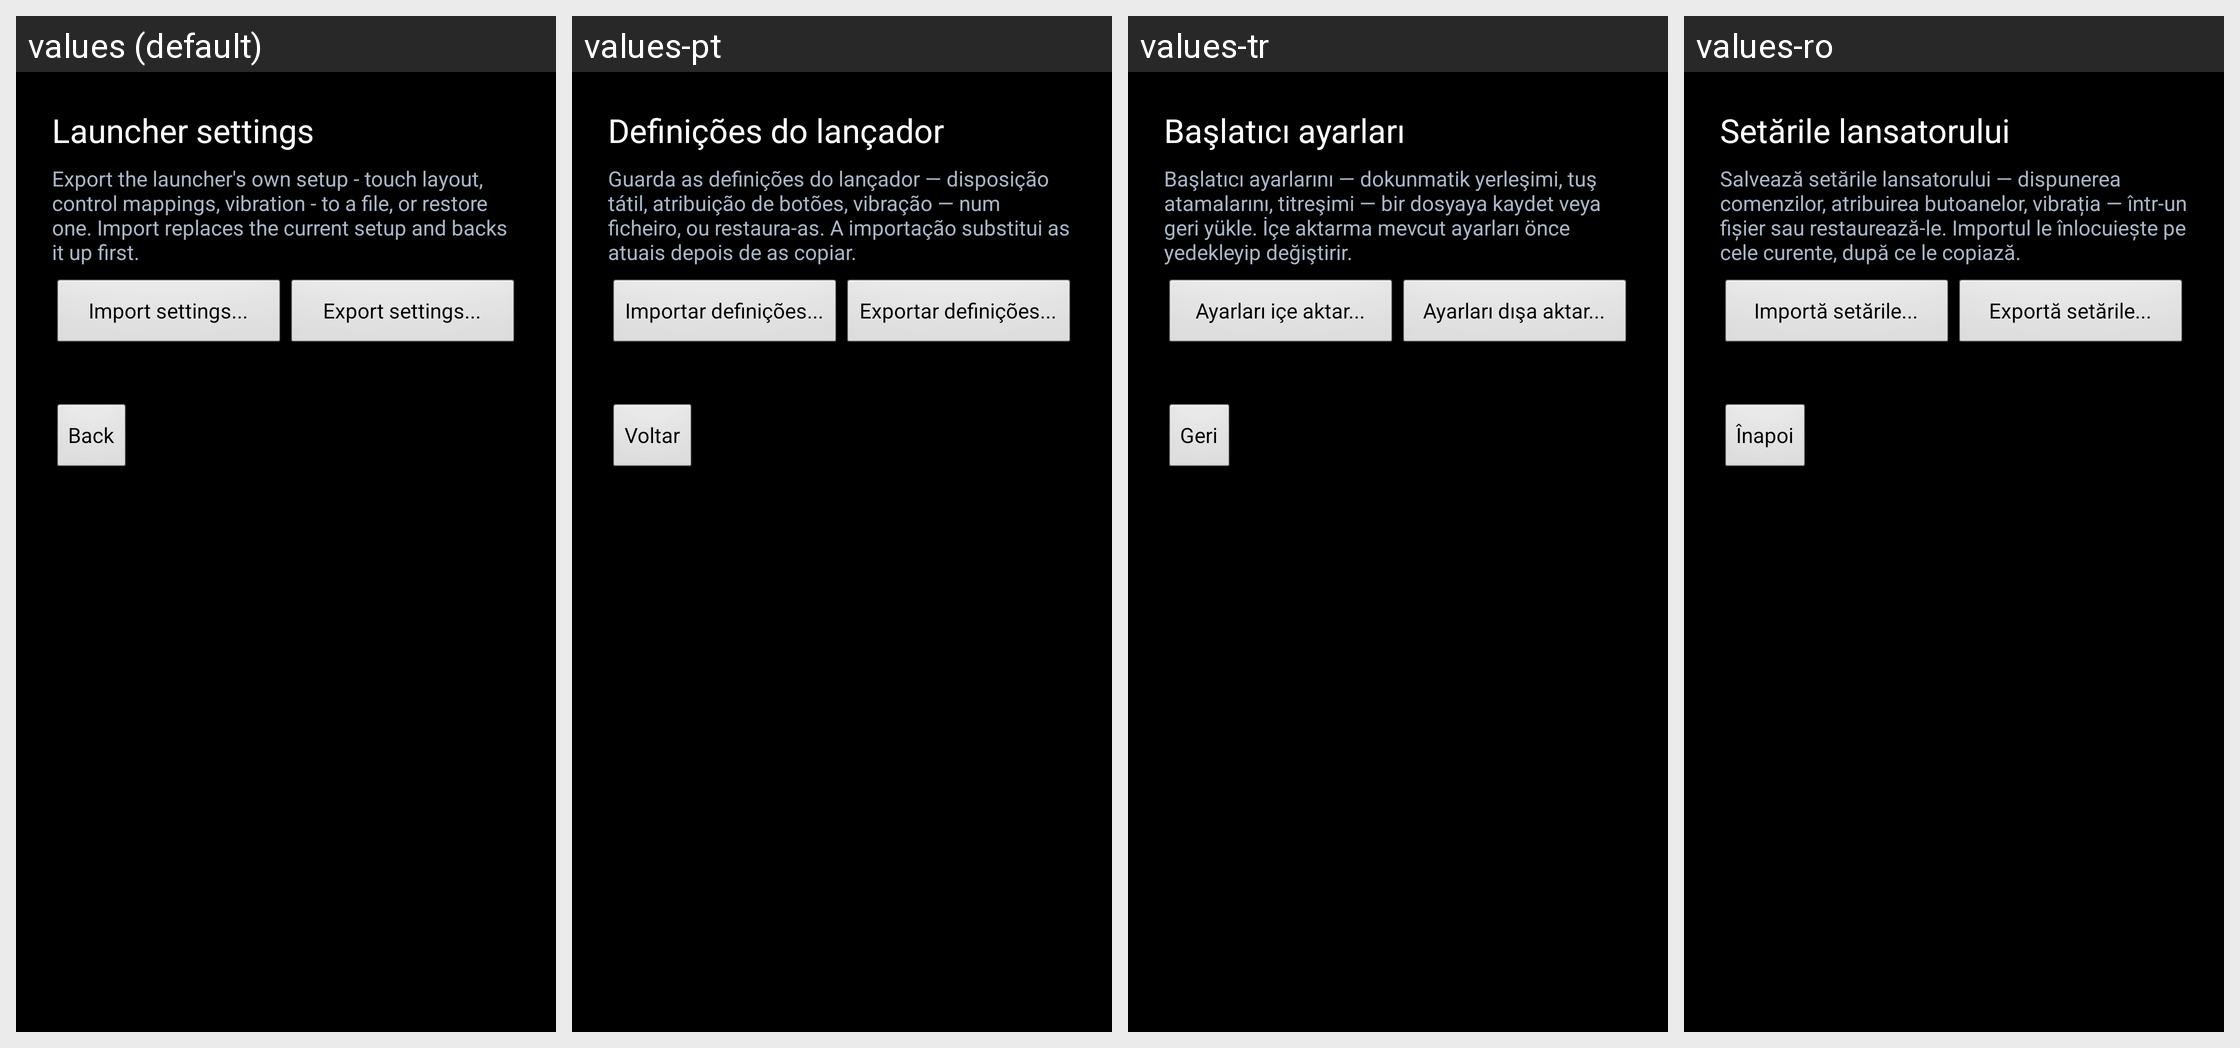

The Android screen above is rendered under several locales of the same app. Produce the string resources it draws, with the default and per-locale values.
Android screen res/layout/activity_launcher_settings.xml rendered under 4 locales, left to right: values (default), values-pt, values-tr, values-ro. Device: Nexus 5 (rendered at 1080×1920; each locale shown at half size, 540×960, under a caption strip naming it); theme AppTheme.
Other locales in the repository, not shown: values-cs, values-de, values-el, values-es, values-fr, values-hr, values-hu, values-it, values-kk, values-nl, values-pl, values-ru, values-sr, values-sv, values-uk.
Strings drawn on this screen, with the default value and each locale's value (text and hints the layout hard-codes, and strings that could not be matched under every locale, appear in the picture but are not listed):

launcher_settings_title
  values: Launcher settings
  values-pt: Definições do lançador
  values-tr: Başlatıcı ayarları
  values-ro: Setările lansatorului

launcher_settings_hint
  values: Export the launcher's own setup - touch layout, control mappings, vibration - to a file, or restore one. Import replaces the current setup and backs it up first.
  values-pt: Guarda as definições do lançador — disposição tátil, atribuição de botões, vibração — num ficheiro, ou restaura-as. A importação substitui as atuais depois de as copiar.
  values-tr: Başlatıcı ayarlarını — dokunmatik yerleşimi, tuş atamalarını, titreşimi — bir dosyaya kaydet veya geri yükle. İçe aktarma mevcut ayarları önce yedekleyip değiştirir.
  values-ro: Salvează setările lansatorului — dispunerea comenzilor, atribuirea butoanelor, vibrația — într-un fișier sau restaurează-le. Importul le înlocuiește pe cele curente, după ce le copiază.

import_launcher
  values: Import settings...
  values-pt: Importar definições...
  values-tr: Ayarları içe aktar...
  values-ro: Importă setările...

export_launcher
  values: Export settings...
  values-pt: Exportar definições...
  values-tr: Ayarları dışa aktar...
  values-ro: Exportă setările...

back_to_launcher
  values: Back
  values-pt: Voltar
  values-tr: Geri
  values-ro: Înapoi
